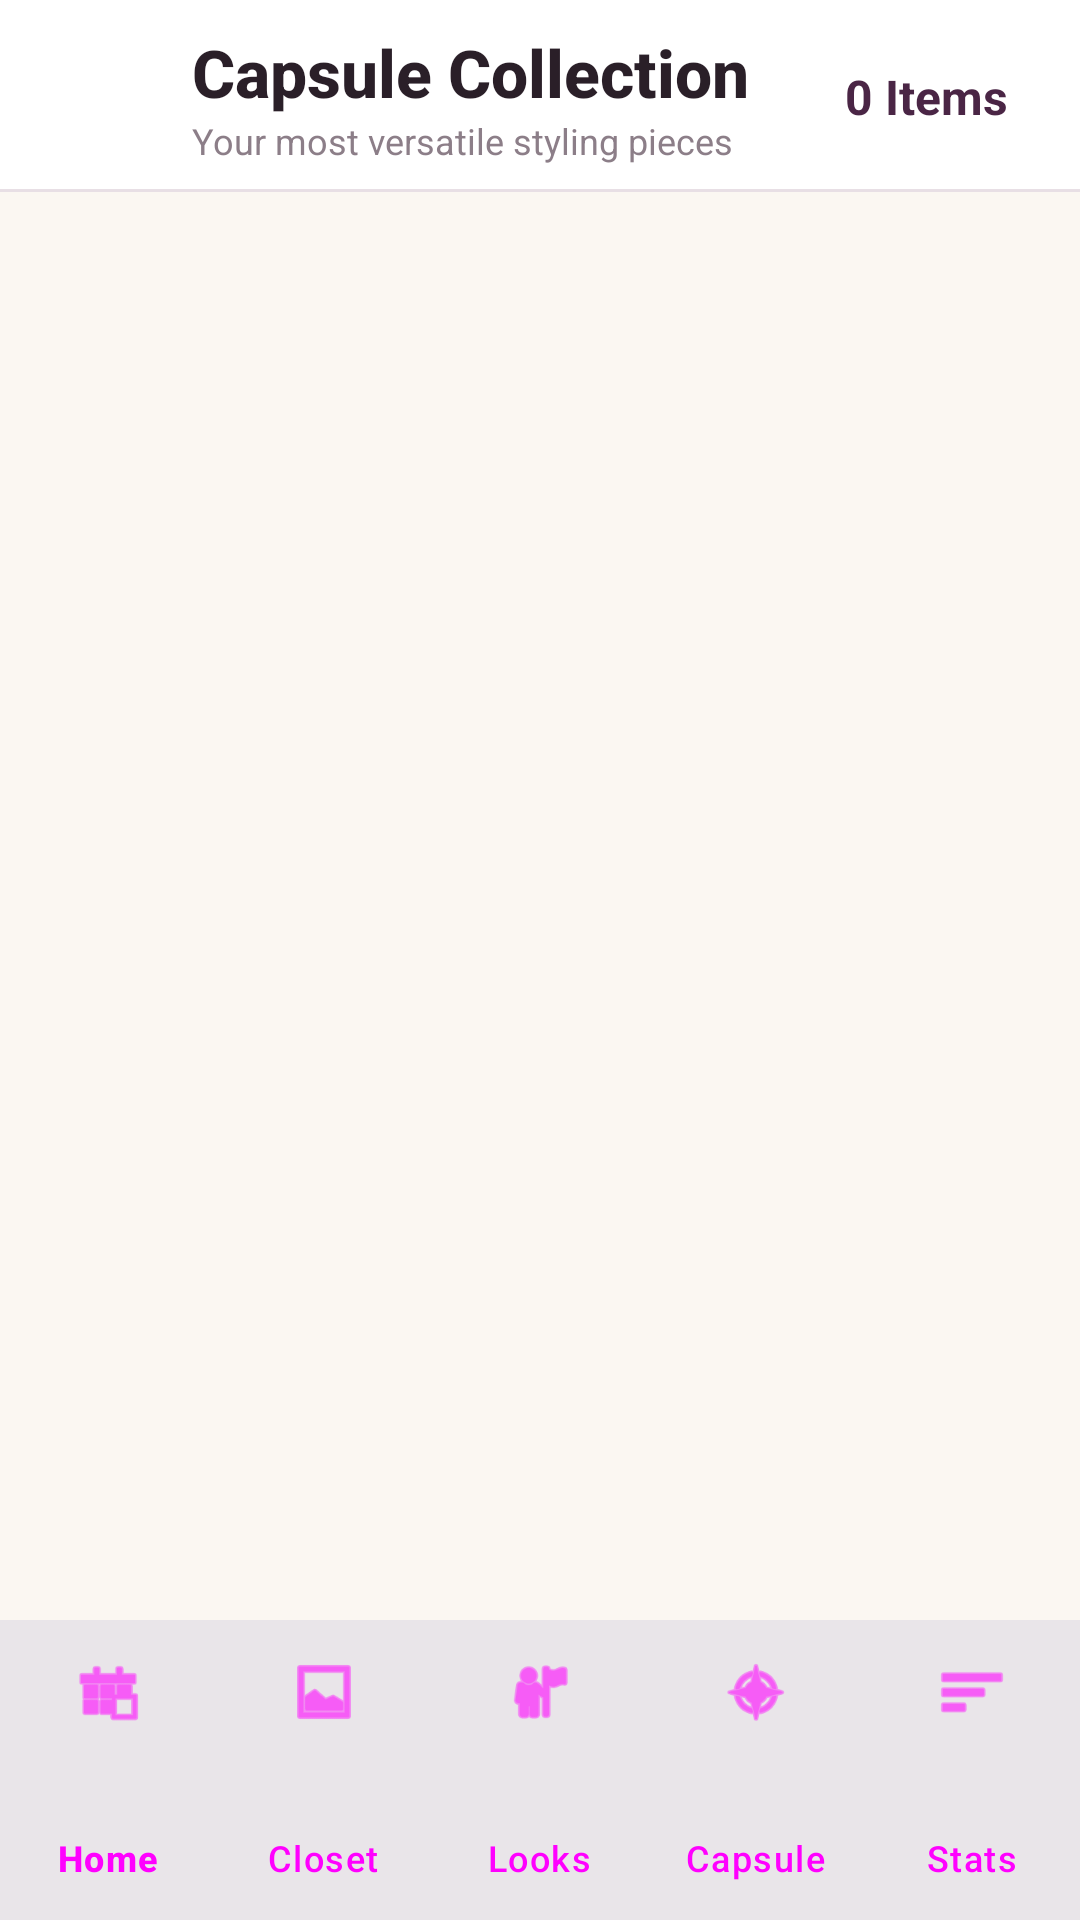

Produce the Android XML layout that renders to this screen, including the resource entries it uses.
<!-- AndroidManifest.xml: application theme Theme.FitsForYou -->
<!-- res/layout/activity_capsule.xml -->
<?xml version="1.0" encoding="utf-8"?>
<androidx.constraintlayout.widget.ConstraintLayout xmlns:android="http://schemas.android.com/apk/res/android"
    xmlns:app="http://schemas.android.com/apk/res-auto"
    xmlns:tools="http://schemas.android.com/tools"
    android:id="@+id/capsuleRoot"
    android:layout_width="match_parent"
    android:layout_height="match_parent"
    android:background="@color/background">

    
    <androidx.constraintlayout.widget.ConstraintLayout
        android:id="@+id/header"
        android:layout_width="match_parent"
        android:layout_height="@dimen/header_height"
        android:background="@color/white"
        app:layout_constraintTop_toTopOf="parent">

        <ImageButton
            android:id="@+id/backBtn"
            android:layout_width="48dp"
            android:layout_height="48dp"
            android:layout_marginStart="@dimen/spacing_small"
            android:background="?attr/selectableItemBackgroundBorderless"
            android:contentDescription="@string/cd_back"
            android:src="@drawable/ic_arrow_back"
            app:layout_constraintBottom_toBottomOf="parent"
            app:layout_constraintStart_toStartOf="parent"
            app:layout_constraintTop_toTopOf="parent"
            app:tint="@color/text_primary" />

        <LinearLayout
            android:id="@+id/titleGroup"
            android:layout_width="0dp"
            android:layout_height="wrap_content"
            android:layout_marginStart="8dp"
            android:orientation="vertical"
            app:layout_constraintBottom_toBottomOf="parent"
            app:layout_constraintEnd_toStartOf="@id/capsuleCountText"
            app:layout_constraintStart_toEndOf="@id/backBtn"
            app:layout_constraintTop_toTopOf="parent">

            <TextView
                android:id="@+id/capsuleTitle"
                style="@style/TextHeader"
                android:layout_width="wrap_content"
                android:layout_height="wrap_content"
                android:text="Capsule Collection" />

            <TextView
                android:id="@+id/capsuleSubtitle"
                style="@style/TextSecondary"
                android:layout_width="wrap_content"
                android:layout_height="wrap_content"
                android:text="Your most versatile styling pieces"
                android:textSize="@dimen/text_size_tiny" />
        </LinearLayout>

        <TextView
            android:id="@+id/capsuleCountText"
            style="@style/TextBody"
            android:layout_width="wrap_content"
            android:layout_height="wrap_content"
            android:layout_marginEnd="@dimen/spacing_large"
            android:text="0 Items"
            android:textColor="@color/primary"
            android:textStyle="bold"
            app:layout_constraintBottom_toBottomOf="parent"
            app:layout_constraintEnd_toEndOf="parent"
            app:layout_constraintTop_toTopOf="parent" />

        <View
            android:layout_width="match_parent"
            android:layout_height="1dp"
            android:background="@color/border"
            app:layout_constraintBottom_toBottomOf="parent" />
    </androidx.constraintlayout.widget.ConstraintLayout>

    <androidx.recyclerview.widget.RecyclerView
        android:id="@+id/capsuleRecyclerView"
        android:layout_width="match_parent"
        android:layout_height="0dp"
        android:clipToPadding="false"
        android:paddingStart="12dp"
        android:paddingEnd="12dp"
        android:paddingBottom="100dp"
        app:layout_constraintBottom_toBottomOf="parent"
        app:layout_constraintTop_toBottomOf="@id/header"
        app:layoutManager="androidx.recyclerview.widget.GridLayoutManager"
        app:spanCount="2" />

    <com.google.android.material.button.MaterialButton
        android:id="@+id/addMoreCapsuleBtn"
        style="@style/PrimaryButton"
        android:layout_width="wrap_content"
        android:layout_height="wrap_content"
        android:layout_marginBottom="@dimen/spacing_large"
        android:text="+ Add More Capsule Essentials"
        android:textAllCaps="false"
        app:layout_constraintBottom_toBottomOf="parent"
        app:layout_constraintEnd_toEndOf="parent"
        app:layout_constraintStart_toStartOf="parent" />

    
    <LinearLayout
        android:id="@+id/emptyStateLayout"
        android:layout_width="match_parent"
        android:layout_height="0dp"
        android:gravity="center"
        android:orientation="vertical"
        android:padding="@dimen/spacing_xlarge"
        android:visibility="gone"
        app:layout_constraintBottom_toBottomOf="parent"
        app:layout_constraintTop_toBottomOf="@id/header">

        <com.google.android.material.imageview.ShapeableImageView
            android:layout_width="100dp"
            android:layout_height="100dp"
            android:background="@color/primary_container"
            android:padding="@dimen/spacing_large"
            android:src="@android:drawable/ic_menu_compass"
            app:shapeAppearanceOverlay="@style/CircleImage"
            app:tint="@color/primary" />

        <TextView
            style="@style/TextHeader"
            android:layout_width="wrap_content"
            android:layout_height="wrap_content"
            android:layout_marginTop="@dimen/spacing_large"
            android:text="Empty Collection" />

        <TextView
            style="@style/TextSecondary"
            android:layout_width="wrap_content"
            android:layout_height="wrap_content"
            android:layout_marginTop="@dimen/spacing_small"
            android:gravity="center"
            android:text="Start adding essentials from your wardrobe to build your capsule." />

        <Button
            android:id="@+id/goToWardrobeBtn"
            style="@style/PrimaryButton"
            android:layout_width="wrap_content"
            android:layout_height="wrap_content"
            android:layout_marginTop="@dimen/spacing_xlarge"
            android:paddingHorizontal="40dp"
            android:text="Explore Wardrobe" />
    </LinearLayout>

    <com.google.android.material.bottomnavigation.BottomNavigationView
        android:id="@+id/bottomNavigation"
        android:layout_width="match_parent"
        android:layout_height="@dimen/bottom_nav_height"
        android:background="@color/white"
        app:itemIconTint="@color/bottom_nav_selector"
        app:itemTextColor="@color/bottom_nav_selector"
        app:labelVisibilityMode="labeled"
        app:layout_constraintBottom_toBottomOf="parent"
        app:menu="@menu/bottom_nav_menu"
        app:elevation="8dp" />

</androidx.constraintlayout.widget.ConstraintLayout>
<!-- resources referenced by this layout -->
<resources>
  <color name="background">#FBF7F2</color>
  <color name="border">#E8DFE5</color>
  <color name="primary">#4A2545</color>
  <color name="primary_container">#EFE0EC</color>
  <color name="text_primary">#2A1F28</color>
  <color name="white">#FFFFFFFF</color>
  <dimen name="bottom_nav_height">100dp</dimen>
  <dimen name="header_height">64dp</dimen>
  <dimen name="spacing_large">24dp</dimen>
  <dimen name="spacing_small">8dp</dimen>
  <dimen name="spacing_xlarge">32dp</dimen>
  <dimen name="text_size_tiny">12sp</dimen>
  <string name="cd_back">Back</string>
  <style name="CircleImage" parent="ShapeAppearance.Material3.SmallComponent">
          <item name="cornerSize">50%</item>
      </style>
  <style name="PrimaryButton" parent="Widget.Material3.Button">
          <item name="android:layout_height">@dimen/button_height</item>
          <item name="cornerRadius">@dimen/button_corner_radius</item>
          <item name="android:insetTop">0dp</item>
          <item name="android:insetBottom">0dp</item>
          <item name="android:textAllCaps">false</item>
          <item name="android:textSize">@dimen/text_size_body</item>
          <item name="android:textStyle">bold</item>
          <item name="android:backgroundTint">@color/primary</item>
          <item name="android:textColor">@color/on_primary</item>
          <item name="android:stateListAnimator">@null</item>
          <item name="android:elevation">2dp</item>
      </style>
  <style name="TextBody">
          <item name="android:textSize">@dimen/text_size_body</item>
          <item name="android:textColor">@color/text_primary</item>
          <item name="android:fontFamily">sans-serif</item>
      </style>
  <style name="TextHeader">
          <item name="android:textSize">@dimen/text_size_header</item>
          <item name="android:textStyle">bold</item>
          <item name="android:textColor">@color/text_primary</item>
          <item name="android:fontFamily">sans-serif-medium</item>
      </style>
  <style name="TextSecondary">
          <item name="android:textSize">@dimen/text_size_small</item>
          <item name="android:textColor">@color/text_secondary</item>
          <item name="android:fontFamily">sans-serif</item>
      </style>
  <style name="Theme.FitsForYou" parent="Base.Theme.FitsForYou" />
  <dimen name="button_height">52dp</dimen>
  <dimen name="button_corner_radius">28dp</dimen>
  <dimen name="text_size_body">16sp</dimen>
  <color name="on_primary">#FFFFFF</color>
  <dimen name="text_size_header">22sp</dimen>
  <dimen name="text_size_small">14sp</dimen>
  <color name="text_secondary">#8C7E88</color>
  <color name="secondary">#FF6F61</color>
  <color name="on_secondary">#4A2545</color>
  <color name="secondary_container">#FFE1DC</color>
  <color name="accent">#F4B942</color>
  <color name="on_accent">#4A2545</color>
  <color name="accent_container">#FDF0D5</color>
  <color name="surface">#FFFFFF</color>
  <color name="error">#C0392B</color>
</resources>
